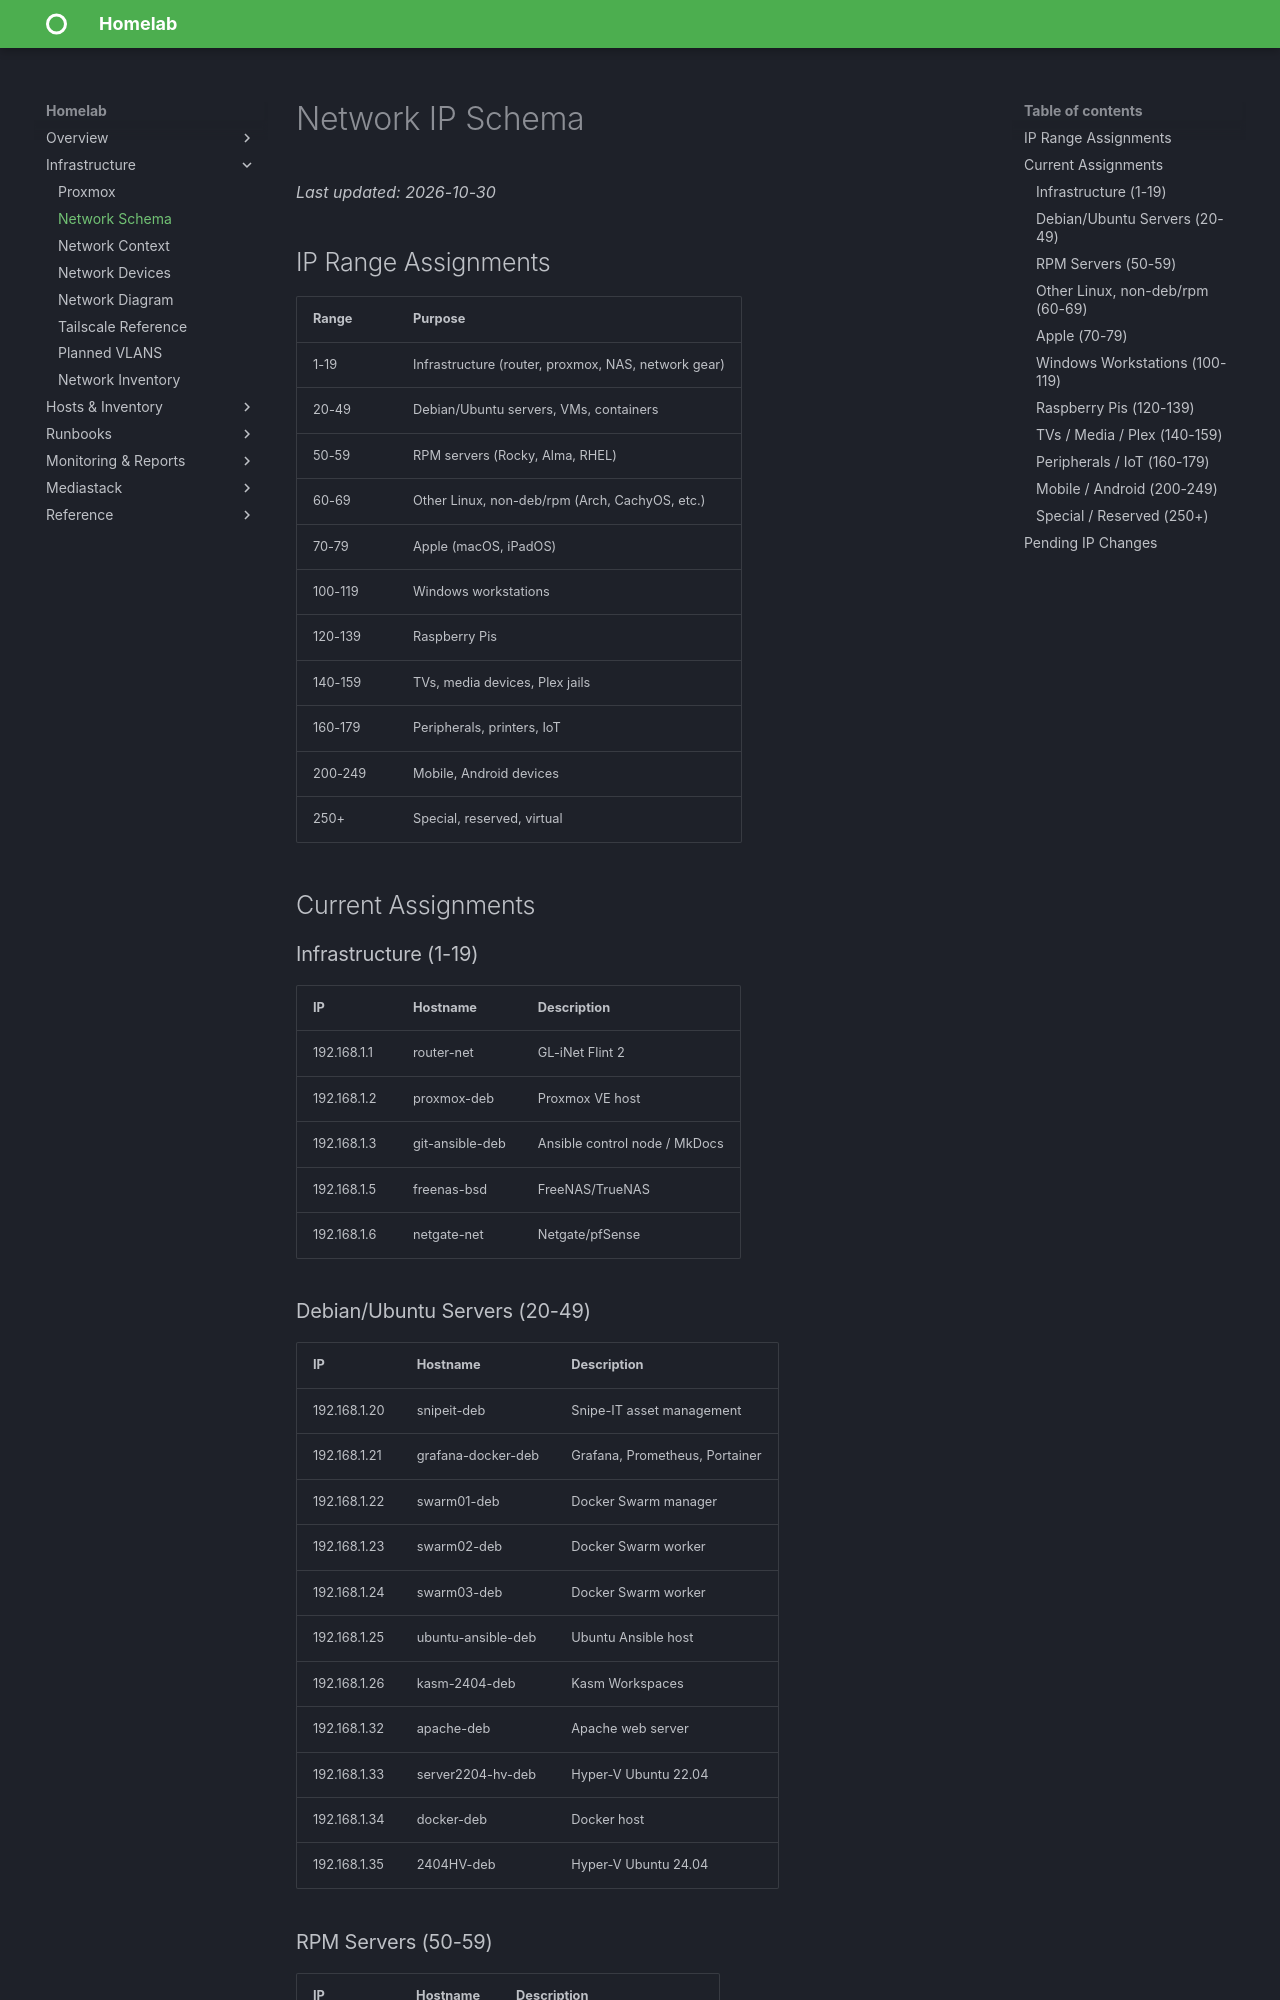

repository: christ0pher0/mkdocs-material-homelab-tut · page: network-schema/index.html · generator: mkdocs

# Network IP Schema

_Last updated: 2026-10-30_

## IP Range Assignments

| Range | Purpose |
|-------|---------|
| 1-19 | Infrastructure (router, proxmox, NAS, network gear) |
| 20-49 | Debian/Ubuntu servers, VMs, containers |
| 50-59 | RPM servers (Rocky, Alma, RHEL) |
| 60-69 | Other Linux, non-deb/rpm (Arch, CachyOS, etc.) |
| 70-79 | Apple (macOS, iPadOS) |
| 100-119 | Windows workstations |
| 120-139 | Raspberry Pis |
| 140-159 | TVs, media devices, Plex jails |
| 160-179 | Peripherals, printers, IoT |
| 200-249 | Mobile, Android devices |
| 250+ | Special, reserved, virtual |

## Current Assignments

### Infrastructure (1-19)
| IP | Hostname | Description |
|----|----------|-------------|
| 192.168.1.1 | router-net | GL-iNet Flint 2 |
| 192.168.1.2 | proxmox-deb | Proxmox VE host |
| 192.168.1.3 | git-ansible-deb | Ansible control node / MkDocs |
| 192.168.1.5 | freenas-bsd | FreeNAS/TrueNAS |
| 192.168.1.6 | netgate-net | Netgate/pfSense |

### Debian/Ubuntu Servers (20-49)
| IP | Hostname | Description |
|----|----------|-------------|
| 192.168.1.20 | snipeit-deb | Snipe-IT asset management |
| 192.168.1.21 | grafana-docker-deb | Grafana, Prometheus, Portainer |
| 192.168.1.22 | swarm01-deb | Docker Swarm manager |
| 192.168.1.23 | swarm02-deb | Docker Swarm worker |
| 192.168.1.24 | swarm03-deb | Docker Swarm worker |
| 192.168.1.25 | ubuntu-ansible-deb | Ubuntu Ansible host |
| 192.168.1.26 | kasm-2404-deb | Kasm Workspaces |
| 192.168.1.32 | apache-deb | Apache web server |
| 192.168.1.33 | server2204-hv-deb | Hyper-V Ubuntu 22.04 |
| 192.168.1.34 | docker-deb | Docker host |
| 192.168.1.35 | 2404HV-deb | Hyper-V Ubuntu 24.04 |

### RPM Servers (50-59)
| IP | Hostname | Description |
|----|----------|-------------|
| 192.168.1.51 | rocky-rpm | Rocky Linux |
| 192.168.1.52 | alma-rpm | AlmaLinux |
| 192.168.1.53 | plow-rpm | RHEL 9 Hyper-V VM (Snipe-IT) |
